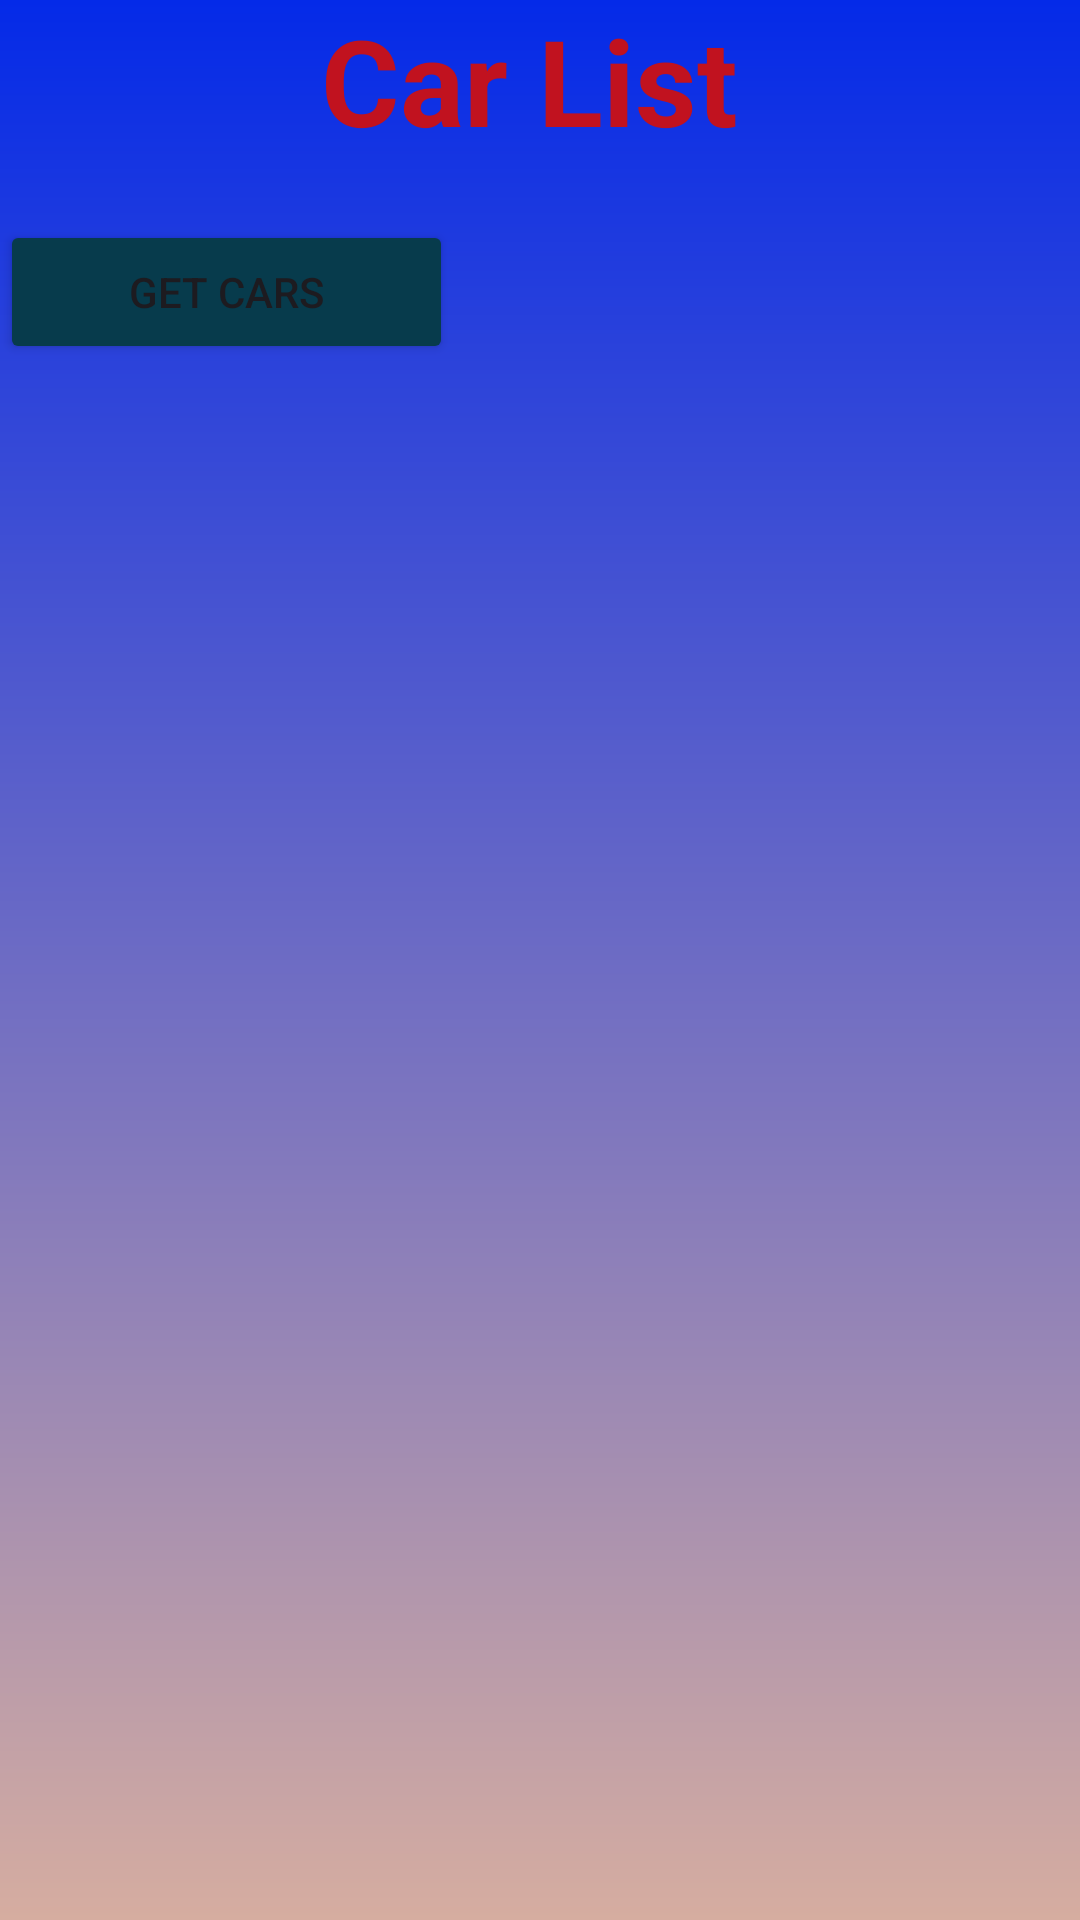

Layout XML and referenced resources for this Android screen:
<!-- AndroidManifest.xml: application theme Theme.Assignment_23_2 -->
<!-- res/layout/activity_cars.xml -->
<?xml version="1.0" encoding="utf-8"?>
<LinearLayout xmlns:android="http://schemas.android.com/apk/res/android"
    xmlns:app="http://schemas.android.com/apk/res-auto"
    xmlns:tools="http://schemas.android.com/tools"
    android:layout_width="match_parent"
    android:layout_height="match_parent"
    android:orientation="vertical"
    android:background="@drawable/bg3"
    tools:context=".CarsActivity">

    <TextView
        android:id="@+id/txt1"
        android:layout_width="353dp"
        android:layout_height="wrap_content"
        android:gravity="center"
        android:text="Car List"
        android:textColor="#c1121f"
        android:textSize="40dp"
        android:textStyle="bold" />

    <Button
        android:id="@+id/btngetCar"
        android:layout_width="151dp"
        android:layout_height="wrap_content"
        android:layout_marginLeft="20dp"
        android:layout_marginTop="20dp"
        android:layout_marginEnd="135dp"
        android:layout_marginRight="20dp"
        android:layout_marginBottom="20dp"
        android:backgroundTint="#073b4c"
        android:onClick="btn_OnClick"
        android:text="Get Cars" />

    <ListView
        android:id="@+id/listV2"
        android:layout_width="match_parent"
        android:layout_height="match_parent"

        />

</LinearLayout>
<!-- resources referenced by this layout -->
<resources>
  <!-- drawable bg3 (drawable) -->
  <?xml version="1.0" encoding="utf-8"?>
  <shape xmlns:android="http://schemas.android.com/apk/res/android">
  
      <gradient android:type="linear" android:angle="100"
          android:startColor="#042AE8" android:endColor="#D6ADA0" />
  </shape>
  <style name="Theme.Assignment_23_2" parent="Base.Theme.Assignment_23_2" />
  <style name="Base.Theme.Assignment_23_2" parent="Theme.Material3.DayNight.NoActionBar">
          
          
      </style>
</resources>
